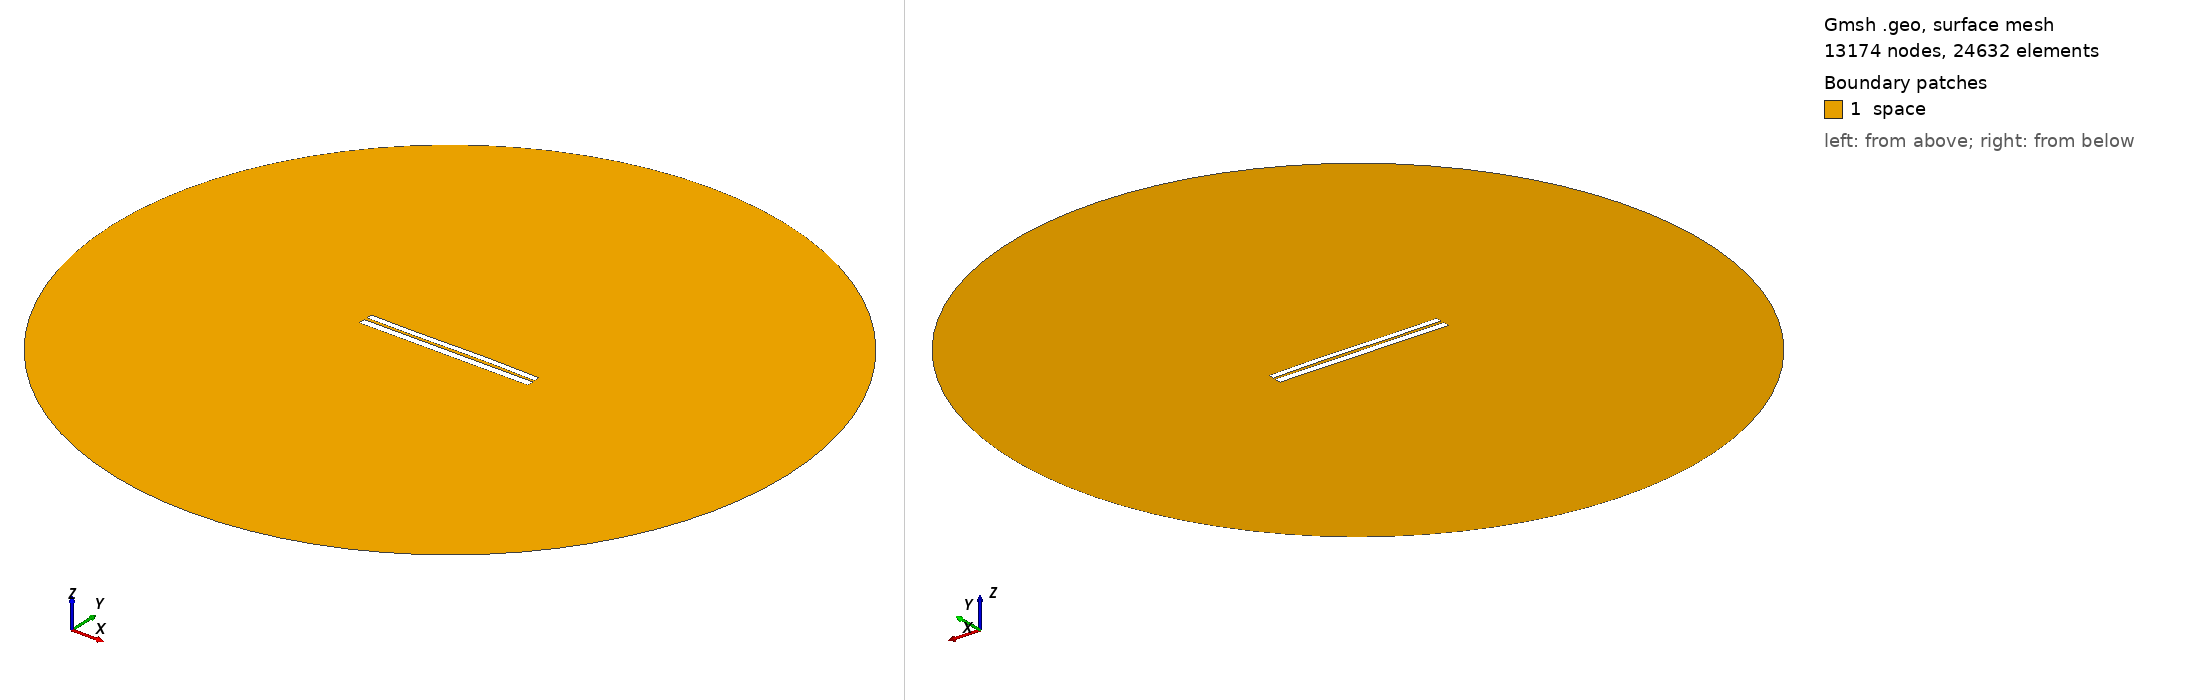

Gmsh geometry script, surface-meshed: 13174 nodes, 24632 surface elements. Boundary patches (legend numbers): 1 space. Left view from above one corner, right view from below the opposite corner. Legend entries are the model's physical surfaces. The drawing asked Gmsh for element sizes between 1% and 20% of the model's largest extent; the script's own settings can give other sizes.

=== 6453.geo (drawn) ===
//---------------------------------------
// Geometry kernel
//---------------------------------------

SetFactory("OpenCASCADE");



//---------------------------------------
// Parameters of the geometry
//---------------------------------------

// Overetch of the upper plate
overetch = 0.25;

// Distance between the plates
distance = 1.5;

// Discretization over the x axis (for the deformation)
nx = 50; 

// Length of the plate
L = 100 - overetch; 

// Number of modes
n = 4; 

// 1st mode coefficient
coeff(1) = -0.075;
beta(1) = 0.596864 * 3.1415926535 / L;

// 2nd mode coefficient
coeff(2) = 0.07499999999999998;
beta(2) = 1.49418 * 3.1415926535 / L;

// 3rd mode coefficient
coeff(3) = -0.15;
beta(3) = 2.50025 * 3.1415926535 / L;

// 4th mode coefficient
coeff(4) = 0.0;
beta(4) = 3.49999 * 3.1415926535 / L;



//---------------------------------------
// Upper plate (deformed rectangle)
//---------------------------------------

// Coordiantes of the upper plate
xmin = -50;
xmax = 50 - overetch;

// Height of the upper plate
yheight = 4 - 2 * overetch;

// Indexes of the points
UpperID[] = {};
LowerID[] = {};
LeftID[] = {};
RightID[] = {};

// Point index
p = 1;

// Horizontal edges
For i In {1:nx}
    x = xmin + (i-1)*(xmax - xmin)/(nx-1);

    y_bottom = distance / 2 + overetch;
    For j In {1:n}
        C = (Cosh(beta(j)*L) + Cos(beta(j)*L)) / (Sinh(beta(j)*L) + Sin(beta(j)*L));
        y_bottom  = y_bottom + coeff(j) * (Cosh(beta(j)*(x+50)) - Cos(beta(j)*(x+50)) - C * (Sinh(beta(j)*(x+50)) - Sin(beta(j)*(x+50))));
    EndFor

    y_top = y_bottom + yheight;

    Point(p) = {x, y_top, 0, 1.0};
    UpperID[i] = p;
    p = p + 1;

    Point(p) = {x, y_bottom, 0, 1.0};
    LowerID[i] = p;
    p = p + 1;
EndFor

// Create point lists
UpperPts[] = {}; LowerPts[] = {};
For i In {1:nx}
  UpperPts[] += {UpperID[i]};
  LowerPts[] += {LowerID[i]};
EndFor

// Build splines
Spline(1) = {UpperPts[]};
Spline(2) = {LowerPts[]};
Line(3) = {LowerPts[nx-1], UpperPts[nx-1]};
Line(4) = {LowerPts[0], UpperPts[0]};

// Build the plane surface
Curve Loop(1) = {2, 3, -1, -4};
Plane Surface(1) = {1};



//---------------------------------------
// Lower plate (rectangle)
//---------------------------------------

// Vertices
Point(1001) = {-50, -1, 0, 1.0};
Point(1002) = { 50, -1, 0, 1.0};
Point(1003) = { 50,  -5, 0, 1.0};
Point(1004) = {-50,  -5, 0, 1.0};

// Edges
Line(5) = {1001, 1002};
Line(6) = {1002, 1003};
Line(7) = {1003, 1004};
Line(8) = {1004, 1001};

// Plane surface
Line Loop(2) = {5, 6, 7, 8};
Plane Surface(2) = {2}; 



//---------------------------------------
// Outer (fictious) boundary
//---------------------------------------

// Points
Point(1005) = {0, 0, 0};       // Center
Point(1006) = {200, 0, 0};     // Start point
Point(1007) = {0, 200, 0};     // 90 degrees
Point(1008) = {-200, 0, 0};    // 180 degrees
Point(1009) = {0, -200, 0};    // 270 degrees

// Circle arcs (each needs start, center, end)
Circle(9) = {1006, 1005, 1007};
Circle(10) = {1007, 1005, 1008};
Circle(11) = {1008, 1005, 1009};
Circle(12) = {1009, 1005, 1006};

// Plane surface for the entire domain
Curve Loop(3) = {9, 10, 11, 12};
Surface(3) = {3};

// Subtract the plates from the whole domain to obtain the actual domain where we want to solve the equations
BooleanDifference{ Surface{3}; Delete; }{ Surface{1}; Surface{2}; Delete; }




//---------------------------------------
// Transfinite Lines/Curves
//---------------------------------------

// Set the number of points on the boundaries
r = 7;

// Plates
Transfinite Curve {1, 2} = 50*r Using Progression 1;
Transfinite Curve {3, 4} = 2*r Using Progression 1;
Transfinite Line {5, 7} = 50*r Using Progression 1;
Transfinite Line {6, 8} = 2*r Using Progression 1;

// Outer boundary
Transfinite Line {9, 10, 11, 12} = 20 Using Progression 1;



//---------------------------------------
// Physical groups
//---------------------------------------                

// Physical curves (boundaries)
Physical Line("force_segment", 10) = {2};
Physical Line("upper_plate", 11) = {1, 3, 4};
Physical Line("lower_plate", 12) = {5, 6, 7, 8};
Physical Line("boundary", 20) = {9, 10, 11, 12};

// Physical Surfaces
Physical Surface("space", 30) = {3};



//---------------------------------------
// 6. Generate the Mesh
//---------------------------------------

// 2D mesh generation
Mesh 2;
